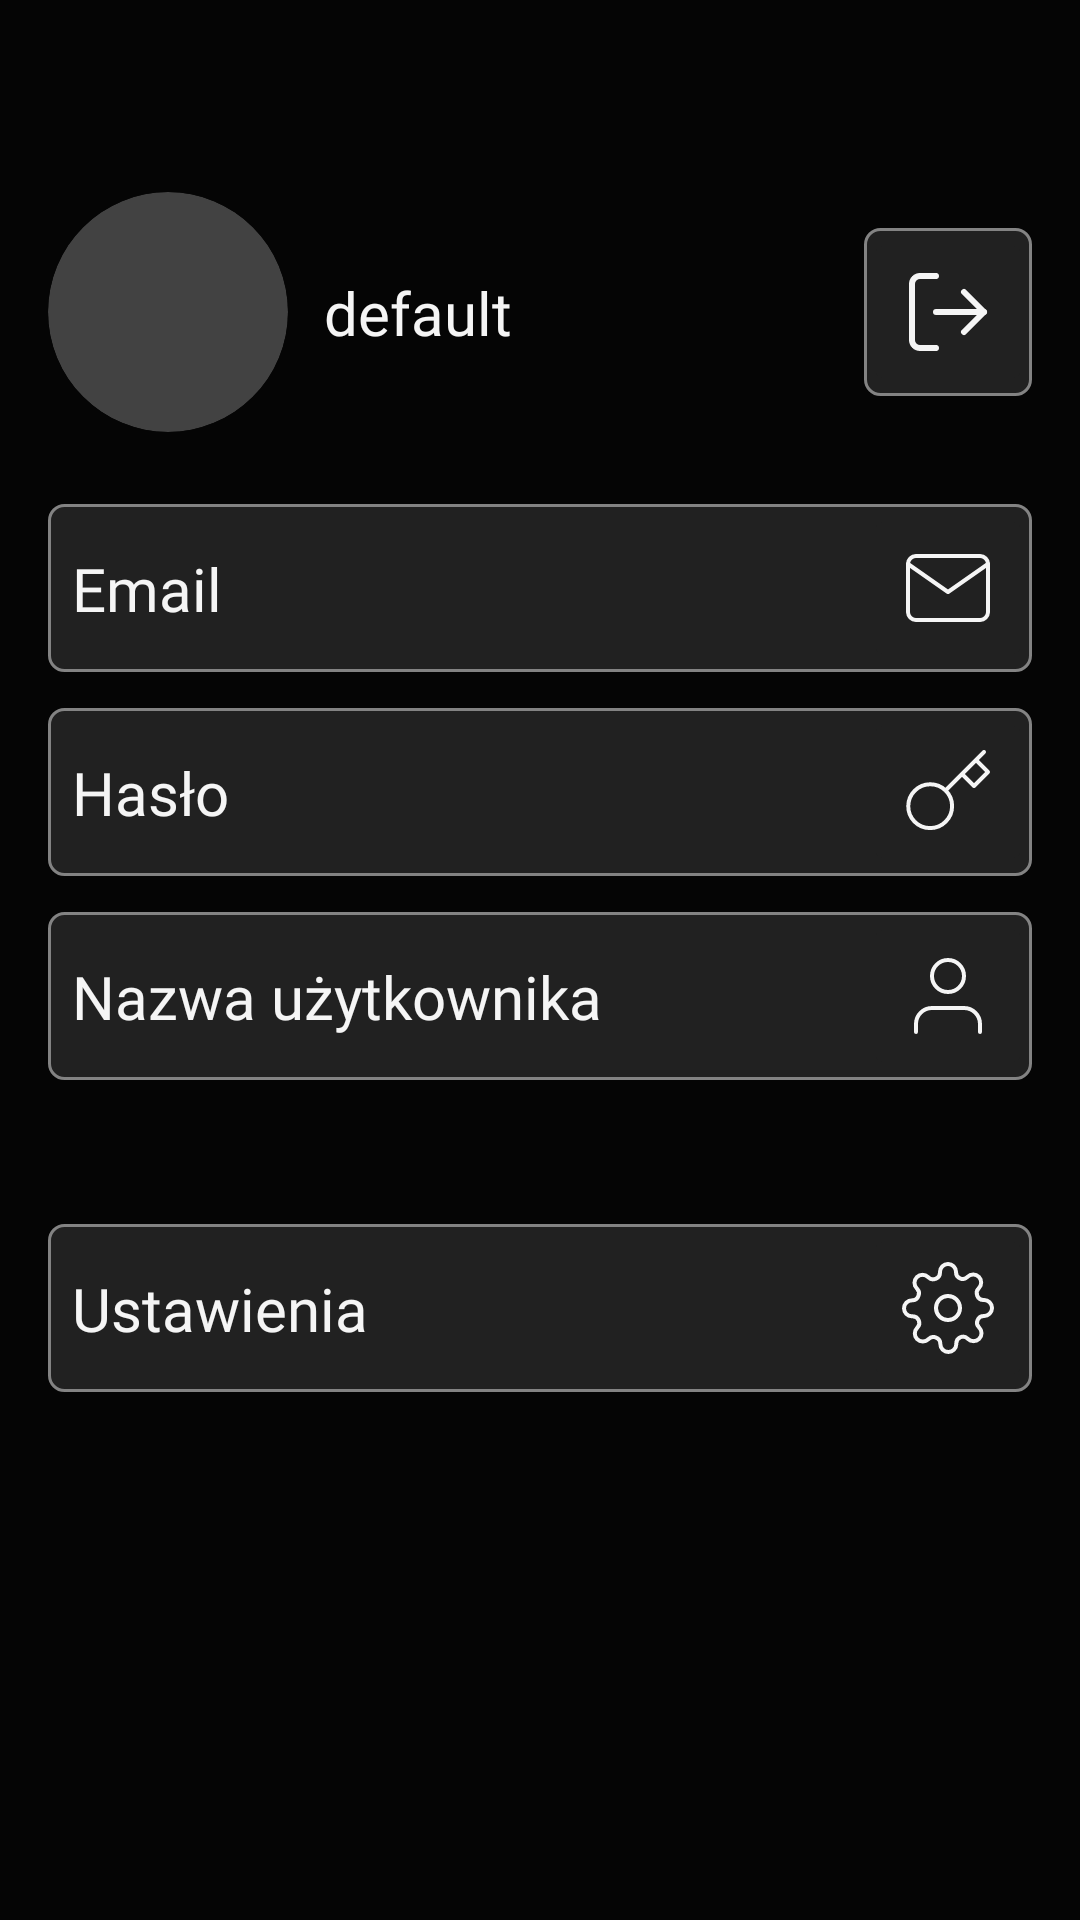

Reconstruct the res/layout file that produces this screen, plus the resources it refers to.
<!-- AndroidManifest.xml: application theme Theme.CurrencyStockPrediction -->
<!-- res/layout/fragment_profile.xml -->
<?xml version="1.0" encoding="utf-8"?>
<androidx.constraintlayout.widget.ConstraintLayout xmlns:android="http://schemas.android.com/apk/res/android"
    xmlns:app="http://schemas.android.com/apk/res-auto"
    xmlns:tools="http://schemas.android.com/tools"
    android:layout_width="match_parent"
    android:layout_height="match_parent"
    android:background="@color/black"
    app:layout_constraintBottom_toBottomOf="parent"
    app:layout_constraintStart_toStartOf="parent"
    app:layout_constraintTop_toTopOf="parent">


    <androidx.cardview.widget.CardView
        android:id="@+id/profileAvatarCardView"
        android:layout_width="80dp"
        android:layout_height="80dp"
        android:layout_marginStart="16dp"
        android:layout_marginTop="64dp"
        android:elevation="2dp"
        app:cardCornerRadius="45dp"
        app:circularflow_radiusInDP="360dp"
        app:layout_constraintStart_toStartOf="parent"
        app:layout_constraintTop_toTopOf="parent">
        <ImageView
            android:id="@+id/profileAvatarImageView"
            android:layout_width="wrap_content"
            android:layout_height="wrap_content"
            android:contentDescription="ProfileAvatar"
            android:scaleType="centerCrop"
            android:elevation="2dp"
            tools:srcCompat="@tools:sample/avatars" />
    </androidx.cardview.widget.CardView>
    <TextView
        android:id="@+id/usernameTextView"
        android:layout_width="wrap_content"
        android:layout_height="wrap_content"
        android:layout_marginStart="12dp"
        android:text="default"
        android:textAlignment="textEnd"
        android:textColor="@color/white"
        app:layout_constraintBottom_toBottomOf="@+id/profileAvatarCardView"
        app:layout_constraintStart_toEndOf="@+id/profileAvatarCardView"
        app:layout_constraintTop_toTopOf="@+id/profileAvatarCardView"
        style="@style/KanitRegularMedium"
        />


    <androidx.constraintlayout.widget.ConstraintLayout
        android:id="@+id/logoutLayout"
        android:layout_width="56dp"
        android:layout_height="56dp"
        android:background="@drawable/fragment_profile_layout_background"
        android:orientation="horizontal"
        android:layout_marginEnd="16dp"
        app:layout_constraintBottom_toBottomOf="@+id/profileAvatarCardView"
        app:layout_constraintEnd_toEndOf="parent"
        app:layout_constraintTop_toTopOf="@+id/profileAvatarCardView">
        <ImageButton
            android:id="@+id/logoutImageButton"
            android:layout_width="match_parent"
            android:layout_height="match_parent"
            android:backgroundTint="@color/dark_grey"
            app:layout_constraintBottom_toBottomOf="parent"
            app:layout_constraintEnd_toEndOf="parent"
            app:layout_constraintStart_toStartOf="parent"
            android:contentDescription="Logout"
            app:layout_constraintTop_toTopOf="parent"
            app:srcCompat="@drawable/log_out"
            android:scaleType="fitCenter"
            android:padding="12dp"/>
    </androidx.constraintlayout.widget.ConstraintLayout>


    <androidx.constraintlayout.widget.ConstraintLayout
        android:id="@+id/emailLayout"
        android:layout_width="match_parent"
        android:layout_height="56dp"
        android:layout_marginHorizontal="16dp"
        android:layout_marginTop="24dp"

        android:background="@drawable/fragment_profile_layout_background"
        android:orientation="horizontal"
        app:layout_constraintEnd_toEndOf="parent"
        app:layout_constraintStart_toStartOf="parent"
        app:layout_constraintTop_toBottomOf="@+id/profileAvatarCardView">

        <TextView

            android:id="@+id/emailTextView"
            style="@style/KanitLightMedium"
            android:layout_width="wrap_content"
            android:layout_height="wrap_content"
            android:layout_marginStart="8dp"
            android:text="Email"
            android:textAlignment="textEnd"
            android:textColor="@color/white"
            app:layout_constraintBottom_toBottomOf="parent"
            app:layout_constraintStart_toStartOf="parent"
            app:layout_constraintTop_toTopOf="parent">

        </TextView>

        <ImageButton
            android:id="@+id/emailImageButton"
            android:layout_width="56dp"
            android:layout_height="match_parent"
            android:padding="12dp"
            android:backgroundTint="@color/dark_grey"
            android:contentDescription="Email"

            android:scaleType="fitCenter"
            app:layout_constraintBottom_toBottomOf="parent"
            app:layout_constraintEnd_toEndOf="parent"
            app:layout_constraintTop_toTopOf="parent"
            app:srcCompat="@drawable/mail" />
    </androidx.constraintlayout.widget.ConstraintLayout>

    <androidx.constraintlayout.widget.ConstraintLayout
        android:id="@+id/passwordLayout"
        android:layout_width="match_parent"
        android:layout_height="56dp"
        android:layout_marginHorizontal="16dp"
        android:layout_marginTop="12dp"
        android:background="@drawable/fragment_profile_layout_background"
        android:orientation="horizontal"
        app:layout_constraintEnd_toEndOf="parent"
        app:layout_constraintStart_toStartOf="parent"
        app:layout_constraintTop_toBottomOf="@+id/emailLayout">

        <TextView
            android:id="@+id/passwordTextView"
            style="@style/KanitLightMedium"
            android:layout_width="wrap_content"
            android:layout_height="wrap_content"
            android:layout_marginStart="8dp"
            android:text="Hasło"
            android:textAlignment="textEnd"
            android:textColor="@color/white"
            app:layout_constraintBottom_toBottomOf="parent"
            app:layout_constraintStart_toStartOf="parent"
            app:layout_constraintTop_toTopOf="parent">

        </TextView>

        <ImageButton
            android:id="@+id/passwordImageButton"
            android:layout_width="56dp"
            android:layout_height="match_parent"
            android:padding="12dp"
            android:backgroundTint="@color/dark_grey"
            android:contentDescription="Password"
            app:layout_constraintBottom_toBottomOf="parent"
            app:layout_constraintEnd_toEndOf="parent"
            app:layout_constraintTop_toTopOf="parent"
            app:srcCompat="@drawable/key"
            android:scaleType="fitCenter"
            />
    </androidx.constraintlayout.widget.ConstraintLayout>

    <androidx.constraintlayout.widget.ConstraintLayout
        android:id="@+id/usernameChangeLayout"
        android:layout_width="match_parent"
        android:layout_height="56dp"
        android:layout_marginHorizontal="16dp"
        android:layout_marginTop="12dp"
        android:background="@drawable/fragment_profile_layout_background"
        android:orientation="horizontal"
        app:layout_constraintEnd_toEndOf="parent"
        app:layout_constraintStart_toStartOf="parent"
        app:layout_constraintTop_toBottomOf="@+id/passwordLayout">

        <TextView
            android:id="@+id/usernameChangeTextView"
            style="@style/KanitLightMedium"
            android:layout_width="wrap_content"
            android:layout_height="wrap_content"
            android:layout_marginStart="8dp"
            android:text="Nazwa użytkownika"
            android:textAlignment="textEnd"
            android:textColor="@color/white"
            app:layout_constraintBottom_toBottomOf="parent"
            app:layout_constraintStart_toStartOf="parent"
            app:layout_constraintTop_toTopOf="parent">

        </TextView>

        <ImageButton
            android:id="@+id/usernameChangeImageButton"
            android:layout_width="56dp"
            android:layout_height="match_parent"
            android:padding="12dp"
            android:backgroundTint="@color/dark_grey"
            android:contentDescription="Username"
            app:layout_constraintBottom_toBottomOf="parent"
            app:layout_constraintEnd_toEndOf="parent"
            app:layout_constraintTop_toTopOf="parent"
            app:srcCompat="@drawable/user"
            android:scaleType="fitCenter"
            />
    </androidx.constraintlayout.widget.ConstraintLayout>




    <androidx.constraintlayout.widget.ConstraintLayout
        android:id="@+id/settingsLayout"
        android:layout_width="match_parent"
        android:layout_height="56dp"
        android:layout_marginHorizontal="16dp"
        android:layout_marginTop="48dp"

        android:background="@drawable/fragment_profile_layout_background"
        android:orientation="horizontal"
        app:layout_constraintEnd_toEndOf="parent"
        app:layout_constraintStart_toStartOf="parent"
        app:layout_constraintTop_toBottomOf="@+id/usernameChangeLayout">

        <TextView
            android:id="@+id/settingsTextView"
            style="@style/KanitLightMedium"
            android:layout_width="wrap_content"
            android:layout_height="wrap_content"
            android:layout_marginStart="8dp"
            android:text="Ustawienia"
            android:textAlignment="textEnd"
            android:textColor="@color/white"
            app:layout_constraintBottom_toBottomOf="parent"
            app:layout_constraintStart_toStartOf="parent"
            app:layout_constraintTop_toTopOf="parent"></TextView>

        <ImageButton
            android:id="@+id/settingsImageButton"
            android:layout_width="56dp"
            android:layout_height="match_parent"
            android:backgroundTint="@color/dark_grey"
            android:contentDescription="Settings"
            android:padding="12dp"
            android:scaleType="fitCenter"
            app:layout_constraintBottom_toBottomOf="parent"
            app:layout_constraintEnd_toEndOf="parent"
            app:layout_constraintTop_toTopOf="parent"
            app:srcCompat="@drawable/settings" />
    </androidx.constraintlayout.widget.ConstraintLayout>


</androidx.constraintlayout.widget.ConstraintLayout>
<!-- resources referenced by this layout -->
<resources>
  <color name="black">#050505</color>
  <color name="dark_grey">#212121</color>
  <color name="white">#F5F5F5</color>
  <!-- drawable fragment_profile_layout_background (drawable) -->
  <?xml version="1.0" encoding="utf-8"?>
  <shape xmlns:android="http://schemas.android.com/apk/res/android"
      android:shape="rectangle">
      <solid android:color="@color/dark_grey" />
      <corners android:radius="5dp" />
      <stroke
          android:width="1dp"
          android:color="@color/grey" />
  </shape>
  <!-- drawable key (drawable) -->
  <vector xmlns:android="http://schemas.android.com/apk/res/android"
      android:height="24dp"
      android:viewportHeight="24"
      android:viewportWidth="24"
      android:width="24dp">
        
      <path android:fillColor="#00000000" android:pathData="M21,2l-2,2m-7.61,7.61a5.5,5.5 0,1 1,-7.778 7.778,5.5 5.5,0 0,1 7.777,-7.777zM11.39,11.61L15.5,7.5m0,0l3,3L22,7l-3,-3m-3.5,3.5L19,4" android:strokeColor="@color/white" android:strokeLineCap="round" android:strokeLineJoin="round" android:strokeWidth="1"/>
      
  </vector>
  <!-- drawable mail (drawable) -->
  <vector xmlns:android="http://schemas.android.com/apk/res/android"
      android:height="24dp"
      android:viewportHeight="24"
      android:viewportWidth="24"
      android:width="24dp">
        
      <path android:fillColor="#00000000" android:pathData="M4,4h16c1.1,0 2,0.9 2,2v12c0,1.1 -0.9,2 -2,2H4c-1.1,0 -2,-0.9 -2,-2V6c0,-1.1 0.9,-2 2,-2z" android:strokeColor="@color/white" android:strokeLineCap="round" android:strokeLineJoin="round" android:strokeWidth="1"/>
        
      <path android:fillColor="#00000000" android:pathData="M22,6l-10,7l-10,-7" android:strokeColor="@color/white" android:strokeLineCap="round" android:strokeLineJoin="round" android:strokeWidth="1"/>
      
  </vector>
  <!-- drawable user (drawable) -->
  <vector xmlns:android="http://schemas.android.com/apk/res/android"
      android:width="24dp"
      android:height="24dp"
      android:viewportWidth="24"
      android:viewportHeight="24">
    <path
        android:pathData="M20,21v-2a4,4 0,0 0,-4 -4H8a4,4 0,0 0,-4 4v2"
        android:strokeLineJoin="round"
        android:strokeWidth="1"
        android:fillColor="#00000000"
        android:strokeColor="@color/white"
        android:strokeLineCap="round"/>
    <path
        android:pathData="M12,7m-4,0a4,4 0,1 1,8 0a4,4 0,1 1,-8 0"
        android:strokeLineJoin="round"
        android:strokeWidth="1"
        android:fillColor="#00000000"
        android:strokeColor="@color/white"
        android:strokeLineCap="round"/>
  </vector>
  <style name="KanitLightMedium">
          <item name="android:fontFamily">@font/kanit_light</item>
          <item name="android:textSize">20sp</item>
      </style>
  <style name="KanitRegularMedium">
          <item name="android:fontFamily">@font/kanit_regular</item>
          <item name="android:textSize">20sp</item>
      </style>
  <style name="Theme.CurrencyStockPrediction" parent="Theme.MaterialComponents.NoActionBar">
          <item name="colorPrimary">@color/mild_blue</item>
          <item name="colorPrimaryVariant">@color/white</item>
          <item name="colorOnPrimary">@color/white</item>
  
          <item name="colorSecondary">@color/mild_blue</item>
          <item name="colorSecondaryVariant">@color/dark_grey</item>
          <item name="colorOnSecondary">@color/white</item>
          <item name="android:statusBarColor">@color/black</item>
  
          <item name="android:navigationBarColor">@color/black</item>
  
          <item name="colorSwitchThumbNormal">@color/mild_blue</item>
  
  
      </style>
  <color name="grey">#838383</color>
  <color name="mild_blue">#207CAA</color>
</resources>
